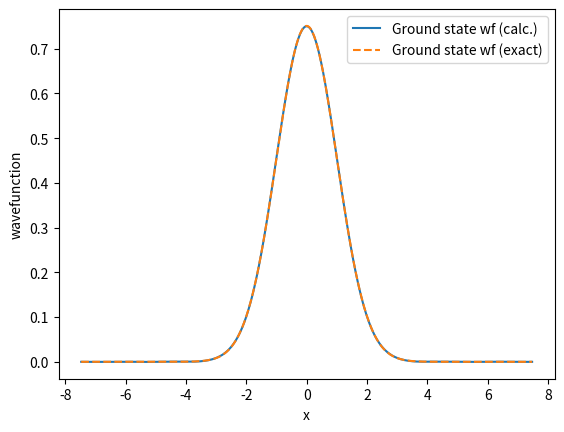

This chart was generated by the following Python code:
import numpy as np
from matplotlib import pyplot as plt

# Constants
mass = 1.0
hbar = 1.0
kconst = 1.0
omega = np.sqrt(kconst/mass)
length = 15.0

num_basis = 16

ham_mat = np.zeros((num_basis, num_basis))

for m in range(num_basis):
    for n in range(num_basis):
        mb = m + 1
        nb = n + 1
        
        if(mb == nb):
            ham_mat[m,n]=length**2*kconst*((1/24.0-1/(4.0*nb**2*np.pi**2)))+0.5*hbar**2/mass*(nb*np.pi/length)**2
        elif(mb%2 == nb%2):
            ham_mat[m,n]=length**2*kconst*(-1)**(mb%2+(mb+nb)//2)*4*mb*nb/((mb-nb)**2*(mb+nb)**2*np.pi**2)


# Define grid
num_grid = 512
dx = length / (num_grid + 1)
xj = np.linspace(-length / 2 + dx, length / 2 - dx, num_grid)


# Calculate eigenvectors and eigenvalues
eigenvalues, eigenvectors = np.linalg.eigh(ham_mat)

wf = np.zeros((num_grid, num_basis))

for m in range(num_basis):
    for n in range(num_basis):
        nb = n + 1
        if(nb%2 == 0):
            wf[:,m] = wf[:,m] + np.sqrt(2.0/length)*np.sin(nb*np.pi*xj[:]/length)*eigenvectors[n,m]
        else:
            wf[:,m] = wf[:,m] + np.sqrt(2.0/length)*np.cos(nb*np.pi*xj[:]/length)*eigenvectors[n,m]
            


def exact_eigenvalue(n):
    return hbar * np.sqrt(kconst / mass) * (n + 0.5)

# Print eigenvalues and errors
for i in range(3):
    print(f"{i}-th eigenvalue = {eigenvalues[i]}")
    print(f"{i}-th eigenvalue Error = {eigenvalues[i] - exact_eigenvalue(i )}")
    print()

# Plotting
plt.plot(xj, wf[:, 0], label="Ground state wf (calc.)")
plt.plot(xj, (mass*omega/(hbar*np.pi))**0.25*np.exp(-0.5*mass*omega*xj**2/hbar), label="Ground state wf (exact)", linestyle="dashed")
plt.xlabel('x')
plt.ylabel('wavefunction')
plt.legend()
plt.savefig('fig_wf_ho_well_basis.jpeg')
plt.show()
